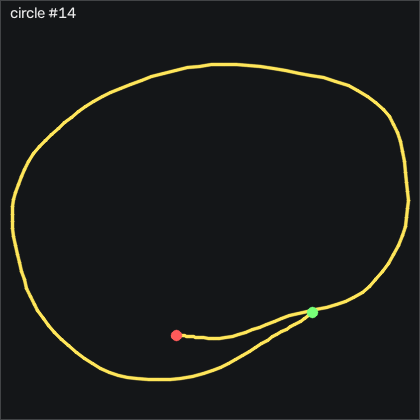

The data file committed next to this chart (first rows):
t_s, ax, ay, az, gx, gy, gz, seq
0.00000, -0.89, 0.04400, -0.155, -28.59, 22.14, -7.763, 2265
0.01000, -0.927, 0.00900, -0.164, -32.37, 23.08, -6.423, 2266
0.02000, -0.954, -0.01500, -0.174, -34.54, 23.12, -6.21, 2267
0.03100, -0.955, -0.03800, -0.184, -35.54, 21.8, -7.428, 2268
0.04000, -0.938, -0.05000, -0.174, -35.79, 19.76, -9.745, 2269
0.05000, -0.913, -0.05000, -0.16, -35.21, 18.51, -13.13, 2270
0.06000, -0.896, -0.05700, -0.152, -34.2, 18.72, -16.27, 2271
0.07100, -0.895, -0.05200, -0.159, -33.99, 19.82, -18.16, 2272
0.08000, -0.906, -0.04900, -0.171, -35.15, 22.08, -17.82, 2273
0.09000, -0.929, -0.05800, -0.183, -38.41, 24.12, -14.53, 2274
0.1, -0.945, -0.06700, -0.179, -42.83, 25.98, -8.556, 2275
0.11, -0.96, -0.04800, -0.19, -46.18, 28.6, -0.9045, 2276
0.12, -0.967, 0.00300, -0.212, -48.9, 30.52, 5.255, 2277
0.13, -0.983, 0.07300, -0.239, -50.69, 31.59, 7.907, 2278
0.14, -1, 0.114, -0.256, -52.52, 31.32, 7.327, 2279
0.15, -1.014, 0.173, -0.228, -55.57, 29.52, 4.827, 2280
0.16, -1.093, 0.168, -0.224, -59.96, 28.6, -1.484, 2281
0.17, -1.182, 0.103, -0.253, -64.29, 27.9, -8.678, 2282
0.18, -1.227, 0.03300, -0.263, -71.09, 23.54, -11, 2283
0.19, -1.266, -0.04500, -0.273, -78.44, 18.08, -10.84, 2284
0.201, -1.285, -0.137, -0.278, -82.83, 13.66, -10.08, 2285
0.21, -1.29, -0.222, -0.266, -86.58, 8.084, -7.489, 2286
0.22, -1.295, -0.278, -0.259, -87.22, 3.176, -4.867, 2287
0.23, -1.302, -0.303, -0.248, -84.57, -0.6349, -4.288, 2288
0.241, -1.323, -0.314, -0.257, -80.76, -5.087, -5.873, 2289
0.25, -1.346, -0.311, -0.274, -75.88, -9.965, -9.623, 2290
0.26, -1.344, -0.315, -0.264, -71.55, -16.7, -13.86, 2291
0.27, -1.335, -0.331, -0.252, -68.35, -23.84, -17.89, 2292
0.28, -1.317, -0.373, -0.247, -65.66, -30.12, -21.7, 2293
0.29, -1.293, -0.404, -0.256, -63.5, -35.63, -22.37, 2294
0.3, -1.25, -0.427, -0.242, -62.8, -41.82, -19.38, 2295
0.31, -1.197, -0.451, -0.23, -60.88, -46.03, -15.51, 2296
0.32, -1.143, -0.433, -0.21, -57.58, -48.56, -11.18, 2297
0.33, -1.108, -0.405, -0.211, -54.54, -50.21, -7.702, 2298
0.34, -1.085, -0.41, -0.209, -50.63, -51.21, -7.032, 2299
0.35, -1.057, -0.415, -0.206, -46.64, -52.71, -7.641, 2300
0.36, -1.045, -0.399, -0.189, -42.49, -54.32, -8.649, 2301
0.371, -1.049, -0.378, -0.178, -37.52, -54.96, -10.87, 2302
0.38, -1.062, -0.374, -0.175, -33.04, -55.85, -13.89, 2303
0.39, -1.066, -0.386, -0.169, -29.17, -58.32, -17.15, 2304
0.4, -1.04, -0.386, -0.157, -25.15, -61.31, -19.35, 2305
0.41, -1.01, -0.384, -0.135, -21.91, -63.96, -20.93, 2306
0.42, -0.996, -0.393, -0.114, -18.99, -65.15, -23.59, 2307
0.43, -0.991, -0.429, -0.108, -16.76, -65.39, -25.75, 2308
0.44, -0.978, -0.485, -0.101, -15.91, -66.09, -25.39, 2309
0.45, -0.944, -0.571, -0.08500, -14.99, -66.55, -21.97, 2310
0.46, -0.904, -0.616, -0.06800, -13.29, -65.39, -15.63, 2311
0.47, -0.888, -0.602, -0.05400, -9.657, -61.85, -9.258, 2312
0.48, -0.903, -0.579, -0.05700, -2.462, -56.24, -4.684, 2313
0.49, -0.916, -0.57, -0.06400, 2.325, -53.47, -3.099, 2314
0.501, -0.926, -0.547, -0.06400, 4.367, -55.15, -2.703, 2315
0.51, -0.931, -0.52, -0.05300, 8.941, -56.06, -4.319, 2316
0.52, -0.914, -0.51, -0.04300, 14.55, -57.34, -8.678, 2317
0.53, -0.884, -0.517, -0.03900, 18.97, -58.93, -12.64, 2318
0.541, -0.864, -0.566, -0.04400, 23.21, -59.48, -14.07, 2319
0.55, -0.831, -0.61, -0.02800, 26.93, -59.84, -11.64, 2320
0.56, -0.79, -0.62, -0.01900, 30.89, -59.17, -7.245, 2321
0.57, -0.76, -0.6, -0.01500, 36.38, -56.61, -3.466, 2322
0.58, -0.753, -0.562, -0.01300, 41.38, -53.56, -0.8125, 2323
0.59, -0.751, -0.52, -0.00300, 45.49, -50.3, 1.23, 2324
... 107 more rows
